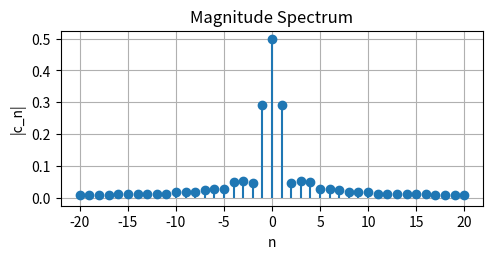
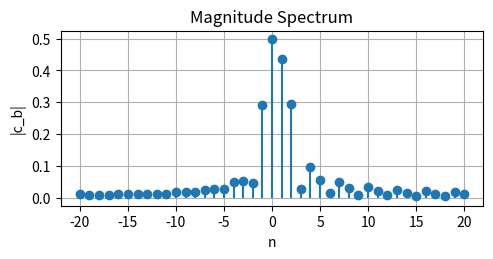
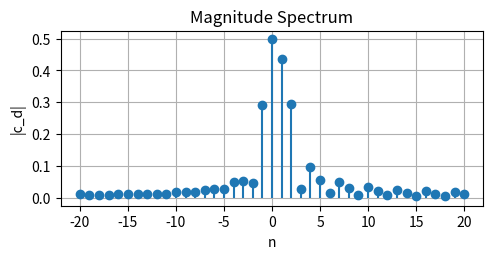
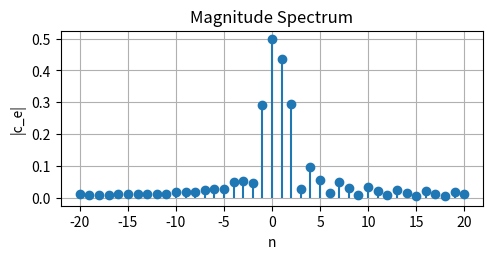
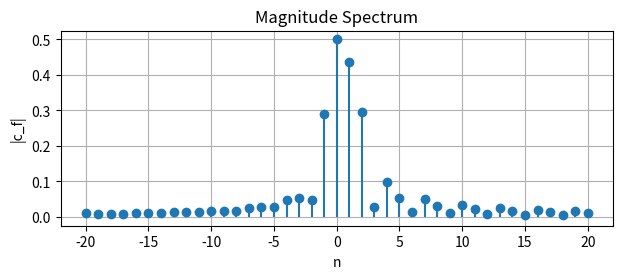

Generate these figures, in order, with matplotlib:
import numpy as np
import matplotlib.pyplot as plt

t = np.arange(-2.01,2,0.01)
N_max = 20
T = 3
w = 2*np.pi/T
def x_t(t):
    if -1<=t<0:    return t+1
    elif 0<=t<1:    return 1
    else:   return 0
x_t_vector = np.vectorize(x_t)
N_vals = np.arange(-N_max,N_max+1)

c_n = np.zeros_like(N_vals,dtype = complex)
c_b = np.zeros_like(N_vals,dtype = complex)
c_d = np.zeros_like(N_vals,dtype = complex)
c_e = np.zeros_like(N_vals,dtype = complex)
c_f = np.zeros_like(N_vals,dtype = complex)
for i,n in enumerate(N_vals):
    real_part = lambda t: x_t_vector(t)*np.cos(n*w*t)
    imaginary_part = lambda t: x_t_vector(t)*np.sin(n*w*t)
    a_n = (2/T)*np.trapz(real_part(np.linspace(-1,1,1000)),np.linspace(-1,1,1000))
    b_n = (2/T)*np.trapz(imaginary_part(np.linspace(-1,1,1000)),np.linspace(-1,1,1000))
    c_n[i] = (a_n - (1j*b_n))/2
    c_b[i] = c_n[i] * np.exp(-1j*i*w*0.5)
    c_d[i] = c_n[i] + 1j * c_n[-i]
    c_e[i] = c_n[i] + c_n[-i]
    c_f[i] = c_n[i] - c_n[-i]


plt.figure(figsize=(12,5))
plt.subplot(2,2,1)
plt.stem(N_vals,np.abs(c_n),basefmt = " ")
plt.xlabel("n")
plt.ylabel("|c_n|")
plt.title("Magnitude Spectrum")
plt.grid()

plt.figure(figsize=(12,5))
plt.subplot(2,2,2)
plt.stem(N_vals,np.abs(c_d),basefmt = " ")
plt.xlabel("n")
plt.ylabel("|c_b|")
plt.title("Magnitude Spectrum")
plt.grid()

plt.figure(figsize=(12,5))
plt.subplot(2,2,2)
plt.stem(N_vals,np.abs(c_d),basefmt = " ")
plt.xlabel("n")
plt.ylabel("|c_d|")
plt.title("Magnitude Spectrum")
plt.grid()

plt.figure(figsize=(12,5))
plt.subplot(2,2,2)
plt.stem(N_vals,np.abs(c_d),basefmt = " ")
plt.xlabel("n")
plt.ylabel("|c_e|")
plt.title("Magnitude Spectrum")
plt.grid()

plt.figure(figsize=(12,5))
plt.subplot(2,2,2)
plt.stem(N_vals,np.abs(c_d),basefmt = " ")
plt.xlabel("n")
plt.ylabel("|c_f|")
plt.title("Magnitude Spectrum")
plt.grid()

plt.tight_layout()
plt.show()
